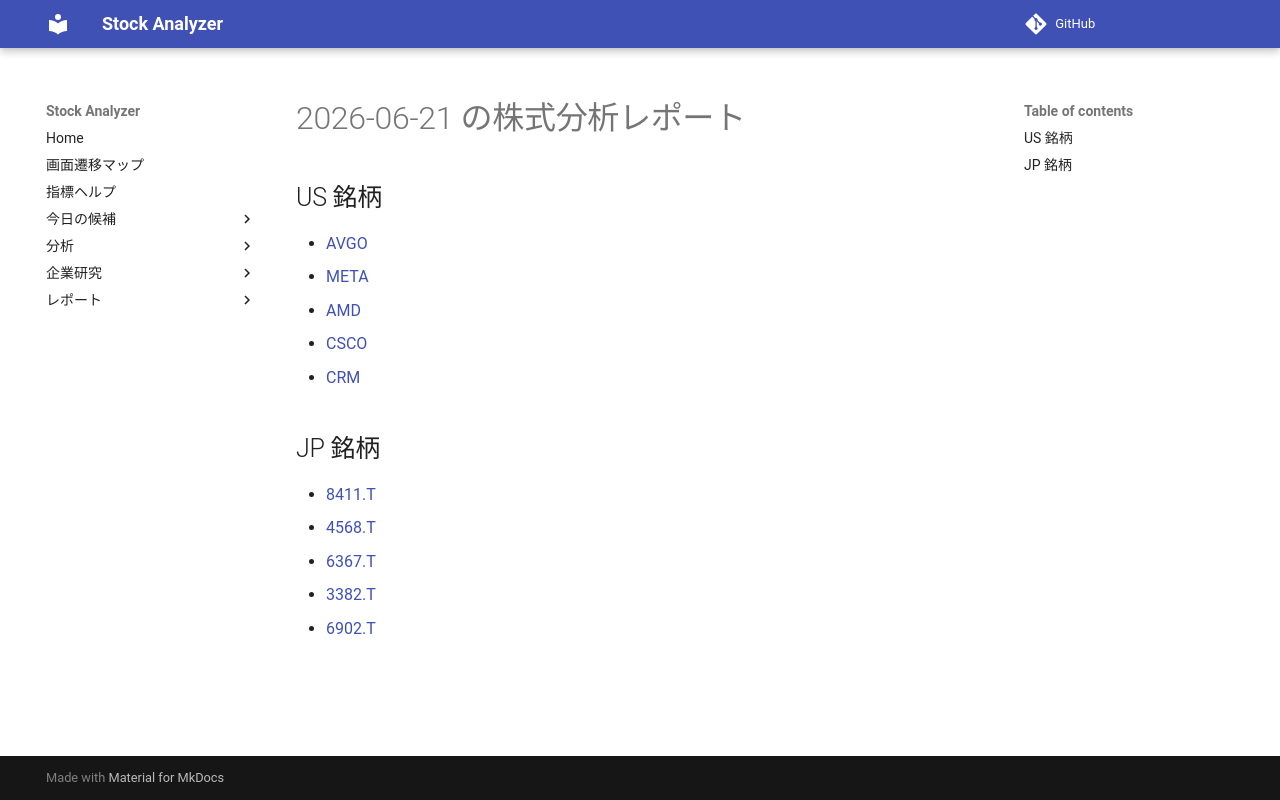

repository: Yumi-note/Making-APP · page: reports/2026-06-21/171051/index.html · generator: mkdocs

# 2026-06-21 の株式分析レポート

## US 銘柄

- [AVGO](AVGO.md)
- [META](META.md)
- [AMD](AMD.md)
- [CSCO](CSCO.md)
- [CRM](CRM.md)

## JP 銘柄

- [8411.T](8411_T.md)
- [4568.T](4568_T.md)
- [6367.T](6367_T.md)
- [3382.T](3382_T.md)
- [6902.T](6902_T.md)
